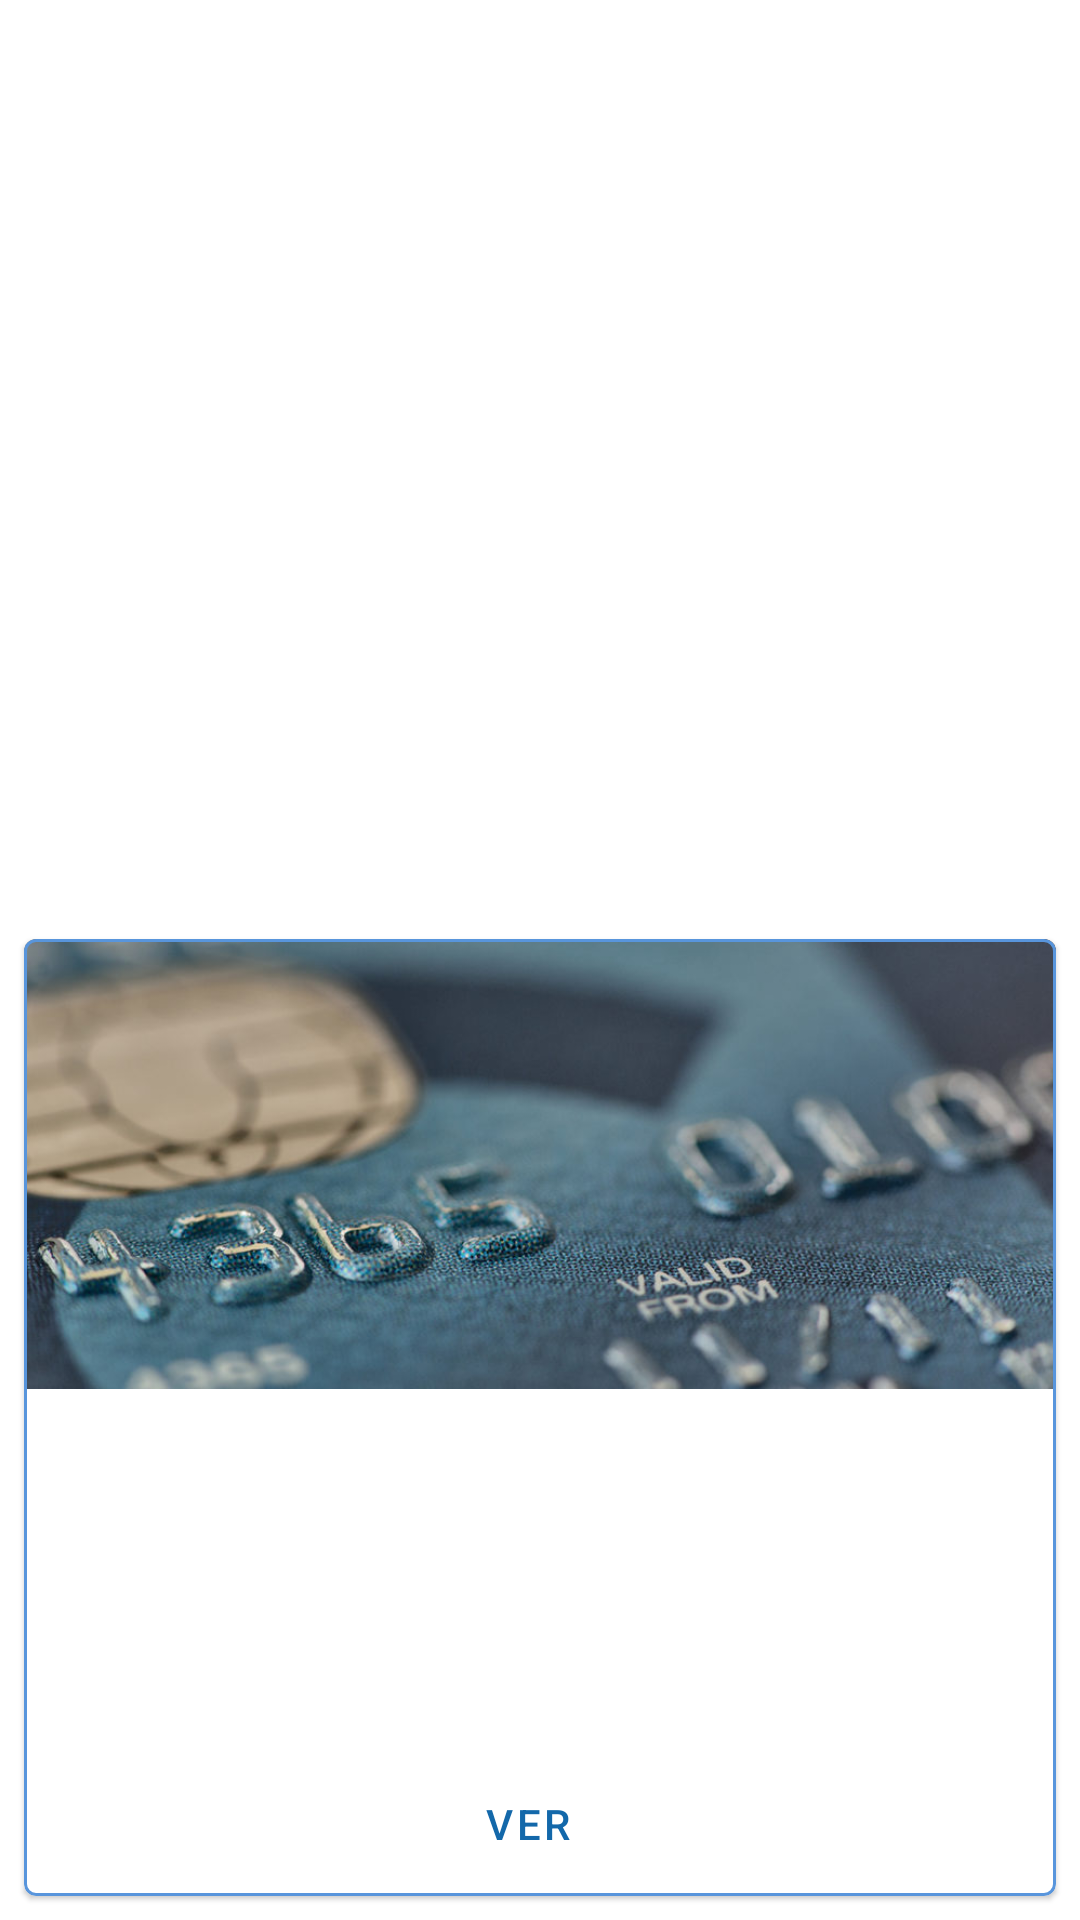

Layout XML and referenced resources for this Android screen:
<!-- AndroidManifest.xml: application theme Theme.HSSBankSystem -->
<!-- res/layout/service_item.xml -->
<?xml version="1.0" encoding="utf-8"?>
<androidx.constraintlayout.widget.ConstraintLayout xmlns:android="http://schemas.android.com/apk/res/android"
    xmlns:tools="http://schemas.android.com/tools"
    android:layout_width="match_parent"
    android:layout_height="wrap_content"
    android:layout_margin="8dp"
    xmlns:app="http://schemas.android.com/apk/res-auto">


    <com.google.android.material.card.MaterialCardView
        android:id="@+id/card"
        android:layout_width="match_parent"
        android:layout_height="wrap_content"
        android:layout_margin="8dp"
        app:layout_constraintBottom_toBottomOf="parent"
        app:strokeColor="@color/primaryLightColor"
        app:strokeWidth="1dp"
        tools:layout_editor_absoluteX="8dp">

        <LinearLayout
            android:layout_width="match_parent"
            android:layout_height="wrap_content"
            android:orientation="vertical">

            
            <ImageView
                android:id="@+id/titleImage"
                android:layout_width="match_parent"
                android:layout_height="150dp"
                android:scaleType="centerCrop"
                app:srcCompat="@drawable/credit_card" />

            <LinearLayout
                android:layout_width="match_parent"
                android:layout_height="wrap_content"
                android:orientation="vertical"
                android:padding="16dp">

                
                <TextView
                    android:id="@+id/typeTextViewServiceMovement"
                    android:layout_width="wrap_content"
                    android:layout_height="wrap_content"
                    android:textAppearance="?attr/textAppearanceHeadline6" />

                <TextView
                    android:id="@+id/idTextViewService"
                    android:layout_width="wrap_content"
                    android:layout_height="wrap_content"
                    android:layout_marginTop="8dp"
                    android:textAppearance="?attr/textAppearanceBody2"
                    android:textColor="?android:attr/textColorSecondary" />

                <TextView
                    android:id="@+id/balanceTextViewService"
                    android:layout_width="wrap_content"
                    android:layout_height="wrap_content"
                    android:layout_marginTop="16dp"
                    android:textAppearance="?attr/textAppearanceBody2"
                    android:textColor="?android:attr/textColorSecondary" />

            </LinearLayout>

            <com.google.android.material.button.MaterialButton
                android:id="@+id/viewServiceButton"
                style="?attr/borderlessButtonStyle"
                android:layout_width="match_parent"
                android:layout_height="wrap_content"
                android:layout_marginEnd="8dp"
                android:text="@string/view" />

            <com.google.android.material.button.MaterialButton
                android:id="@+id/transferButton"
                android:visibility="gone"
                style="?attr/borderlessButtonStyle"
                android:layout_width="match_parent"
                android:layout_height="wrap_content"
                android:layout_marginEnd="8dp"
                android:text="@string/makeTransfer"/>

        </LinearLayout>

    </com.google.android.material.card.MaterialCardView>


</androidx.constraintlayout.widget.ConstraintLayout>
<!-- resources referenced by this layout -->
<resources>
  <color name="primaryLightColor">#5895dc</color>
  <!-- drawable credit_card: jpg bitmap (drawable, 67093 bytes) -->
  <string name="makeTransfer">Relizar Transferencia</string>
  <string name="view">Ver</string>
  <style name="Theme.HSSBankSystem" parent="Theme.MaterialComponents.DayNight.NoActionBar">
          
          <item name="colorPrimary">@color/primaryColor</item>
          <item name="colorPrimaryVariant">@color/primaryLightColor</item>
          <item name="colorOnPrimary">@color/primaryTextColor</item>
          
          <item name="colorSecondary">@color/secondaryColor</item>
          <item name="colorSecondaryVariant">@color/secondaryLightColor</item>
          <item name="colorOnSecondary">@color/secondaryTextColor</item>
          
          <item name="android:statusBarColor" tools:targetApi="l">?attr/colorPrimaryVariant</item>
          
      </style>
  <color name="primaryColor">#1368aa</color>
  <color name="primaryTextColor">#ffffff</color>
  <color name="secondaryColor">#d32f2f</color>
  <color name="secondaryLightColor">#ff6659</color>
  <color name="secondaryTextColor">#ffffff</color>
</resources>
